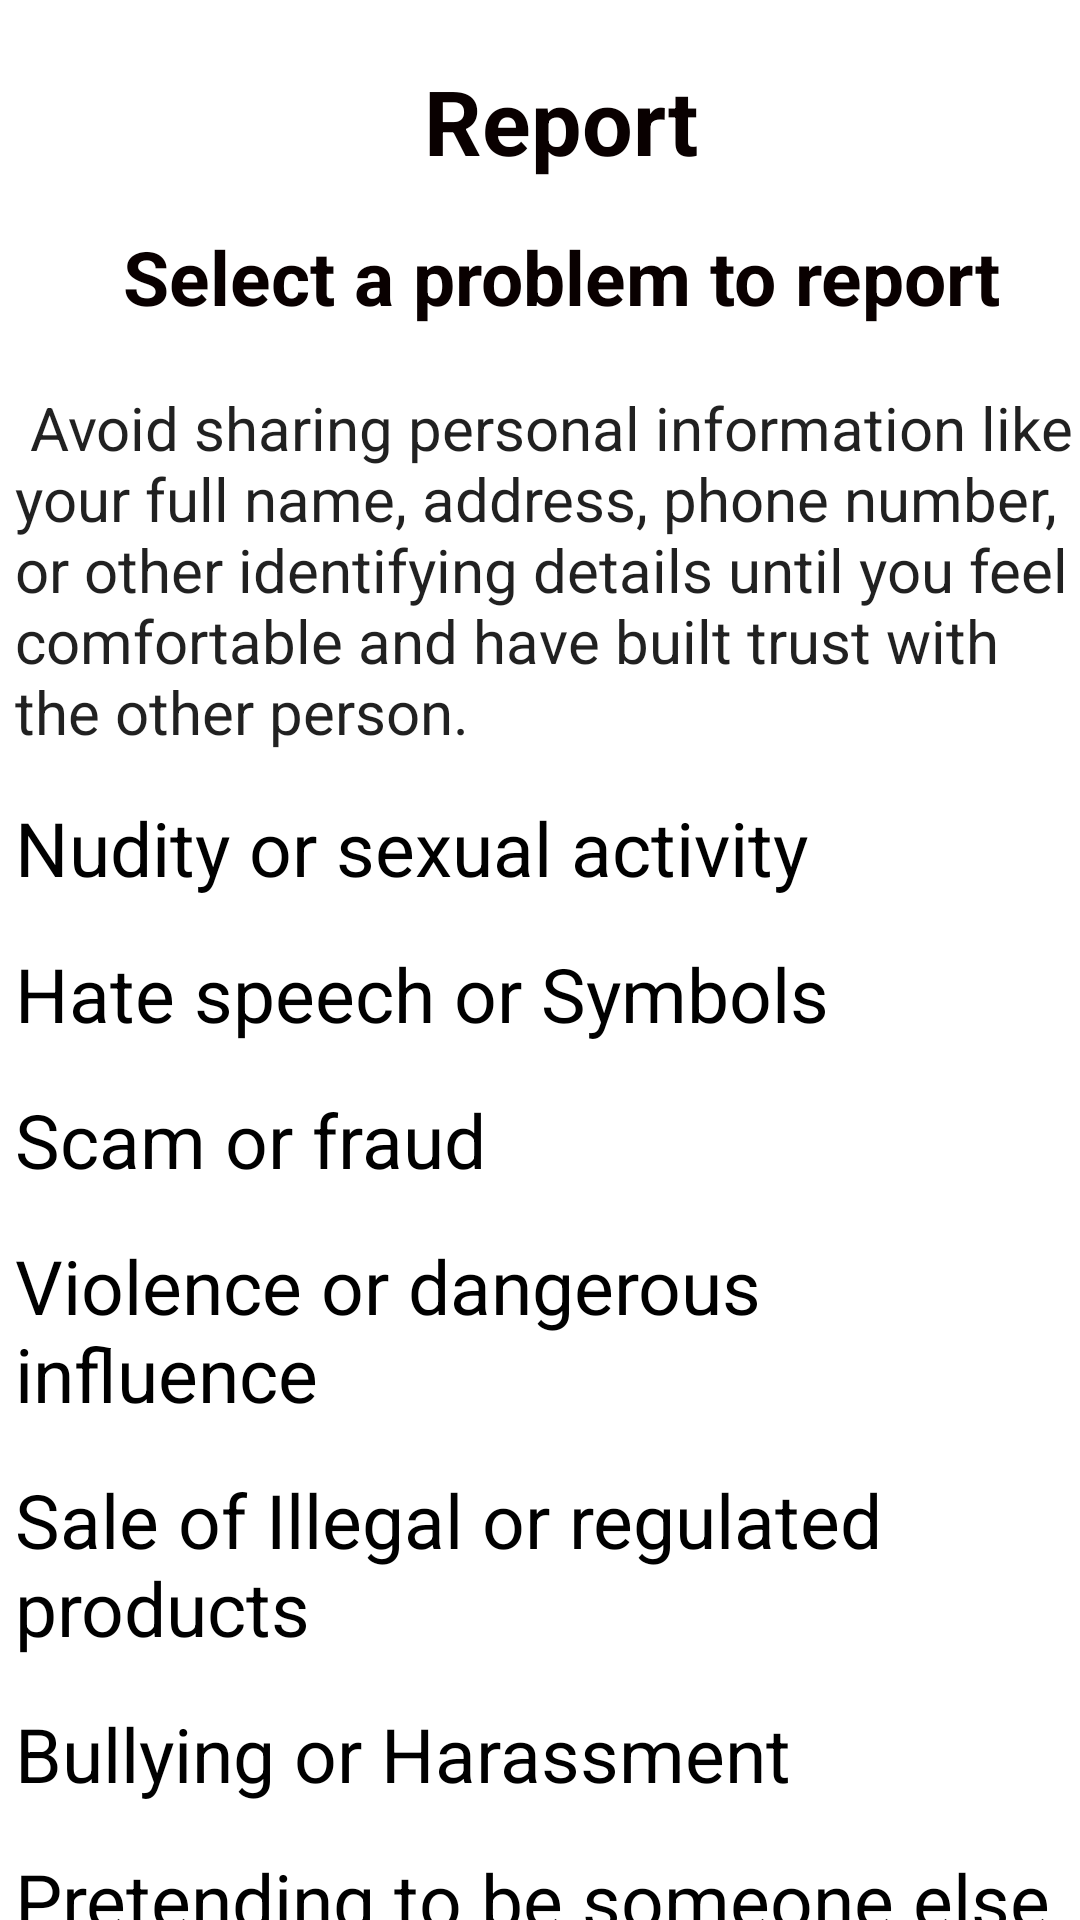

Layout XML and referenced resources for this Android screen:
<!-- AndroidManifest.xml: application theme Theme.DatingClub -->
<!-- res/layout/activity_report.xml -->
<?xml version="1.0" encoding="utf-8"?>
<LinearLayout xmlns:android="http://schemas.android.com/apk/res/android"
    xmlns:app="http://schemas.android.com/apk/res-auto"
    xmlns:tools="http://schemas.android.com/tools"
    android:layout_width="match_parent"
    android:layout_height="match_parent"
    android:layout_margin="10dp"
    tools:context=".Report">


    <ScrollView
        android:layout_width="match_parent"
        android:layout_height="match_parent"
        android:scrollbars="none">
        <LinearLayout
            android:layout_width="match_parent"
            android:layout_height="250dp"
            android:orientation="vertical">

            <TextView
                android:id="@+id/textView2"
                android:layout_width="match_parent"
                android:layout_height="wrap_content"
                android:layout_marginStart="15dp"
                android:layout_marginTop="20dp"
                android:layout_marginEnd="1dp"
                android:maxLines="1"
                android:gravity="center"
                android:text="Report"
                android:textColor="#090000"
                android:textSize="30dp"
                android:textStyle="bold" />
            <TextView
                android:id="@+id/textView3"
                android:layout_width="match_parent"
                android:layout_height="wrap_content"
                android:layout_marginStart="15dp"
                android:layout_marginTop="15dp"
                android:layout_marginEnd="1dp"
                android:maxLines="1"
                android:gravity="center"
                android:text="Select a problem to report"
                android:textColor="#090000"
                android:textSize="25dp"
                android:textStyle="bold" />

            <TextView
                android:layout_width="wrap_content"
                android:layout_height="wrap_content"
                android:layout_marginStart="5dp"
                android:layout_marginTop="20dp"
                android:text=" Avoid sharing personal information like your full name, address, phone number, or other identifying details until you feel comfortable and have built trust with the other person.  "
                android:textAppearance= "@style/Base.TextAppearance.AppCompat.Large"
                android:textSize="20sp" />

            <TextView
                android:layout_width="wrap_content"
                android:layout_height="wrap_content"
                android:text="Nudity or sexual activity"
                android:layout_marginStart="5dp"
                android:layout_marginTop="15dp"
                android:textColor="@color/black"
                android:textAppearance= "@style/Base.TextAppearance.AppCompat.Large"
                android:textSize="25dp" />

            <TextView
                android:layout_width="wrap_content"
                android:layout_height="wrap_content"
                android:text="Hate speech or Symbols"
                android:layout_marginStart="5dp"
                android:layout_marginTop="15dp"
                android:textColor="@color/black"
                android:textAppearance= "@style/Base.TextAppearance.AppCompat.Large"
                android:textSize="25dp" />


            <TextView
                android:layout_width="wrap_content"
                android:layout_height="wrap_content"
                android:text="Scam or fraud"
                android:layout_marginStart="5dp"
                android:layout_marginTop="15dp"
                android:textColor="@color/black"
                android:textAppearance= "@style/Base.TextAppearance.AppCompat.Large"
                android:textSize="25dp" />

            <TextView
                android:layout_width="wrap_content"
                android:layout_height="wrap_content"
                android:text="Violence or dangerous influence"
                android:layout_marginStart="5dp"
                android:layout_marginTop="15dp"
                android:textColor="@color/black"
                android:textAppearance= "@style/Base.TextAppearance.AppCompat.Large"
                android:textSize="25dp" />

            <TextView
                android:layout_width="wrap_content"
                android:layout_height="wrap_content"
                android:text="Sale of Illegal or regulated products "
                android:layout_marginStart="5dp"
                android:layout_marginTop="15dp"
                android:textColor="@color/black"
                android:textAppearance= "@style/Base.TextAppearance.AppCompat.Large"
                android:textSize="25dp" />

            <TextView
                android:layout_width="wrap_content"
                android:layout_height="wrap_content"
                android:text="Bullying or Harassment"
                android:layout_marginStart="5dp"
                android:layout_marginTop="15dp"
                android:textColor="@color/black"
                android:textAppearance= "@style/Base.TextAppearance.AppCompat.Large"
                android:textSize="25dp" />

            <TextView
                android:layout_width="wrap_content"
                android:layout_height="wrap_content"
                android:text="Pretending to be someone else"
                android:layout_marginStart="5dp"
                android:layout_marginTop="15dp"
                android:textColor="@color/black"
                android:textAppearance= "@style/Base.TextAppearance.AppCompat.Large"
                android:textSize="25dp" />


            <TextView
                android:layout_width="wrap_content"
                android:layout_height="wrap_content"
                android:text="Suicide or Self-injury"
                android:layout_marginStart="5dp"
                android:layout_marginTop="15dp"
                android:textColor="@color/black"
                android:textAppearance= "@style/Base.TextAppearance.AppCompat.Large"
                android:textSize="25dp" />


            <TextView
                android:layout_width="wrap_content"
                android:layout_height="wrap_content"
                android:text="Spam or Bot"
                android:layout_marginTop="15dp"
                android:textColor="@color/black"
                android:textAppearance= "@style/Base.TextAppearance.AppCompat.Large"
                android:textSize="25dp" />


            <TextView
                android:layout_width="wrap_content"
                android:layout_height="wrap_content"
                android:text="My problem isn’t listed"
                android:layout_marginTop="15dp"
                android:textColor="@color/black"
                android:textAppearance= "@style/Base.TextAppearance.AppCompat.Large"
                android:textSize="25dp" />

        </LinearLayout>
    </ScrollView>

</LinearLayout>
<!-- resources referenced by this layout -->
<resources>
  <color name="black">#FF000000</color>
  <style name="Theme.DatingClub" parent="Theme.MaterialComponents.DayNight.DarkActionBar">
          
          <item name="colorPrimary">@color/purple_500</item>
          <item name="colorPrimaryVariant">@color/purple_700</item>
          <item name="colorOnPrimary">@color/white</item>
          
          <item name="colorSecondary">@color/teal_200</item>
          <item name="colorSecondaryVariant">@color/teal_700</item>
          <item name="colorOnSecondary">@color/black</item>
          
          <item name="android:statusBarColor">?attr/colorPrimaryVariant</item>
          
      </style>
  <color name="purple_500">#FF6200EE</color>
  <color name="purple_700">#FF3700B3</color>
  <color name="white">#FFFFFFFF</color>
  <color name="teal_200">#FF03DAC5</color>
  <color name="teal_700">#FF018786</color>
</resources>
